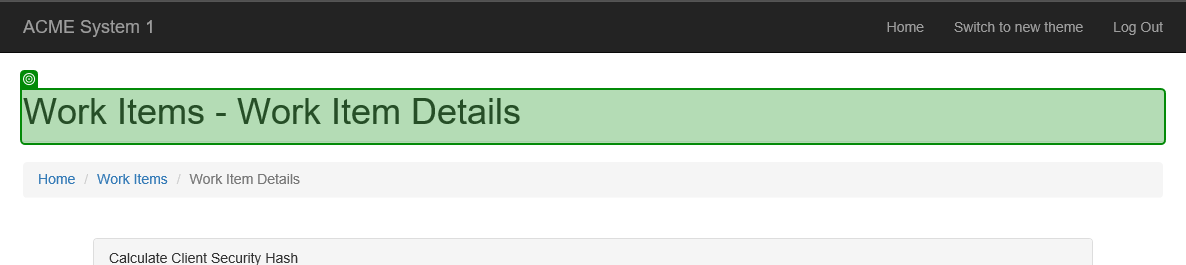
Task: Generate the Security Hash for each Client based on their personal information.
Workflow: System1_UpdateWorkItem

Step 1: check 'Work Items'

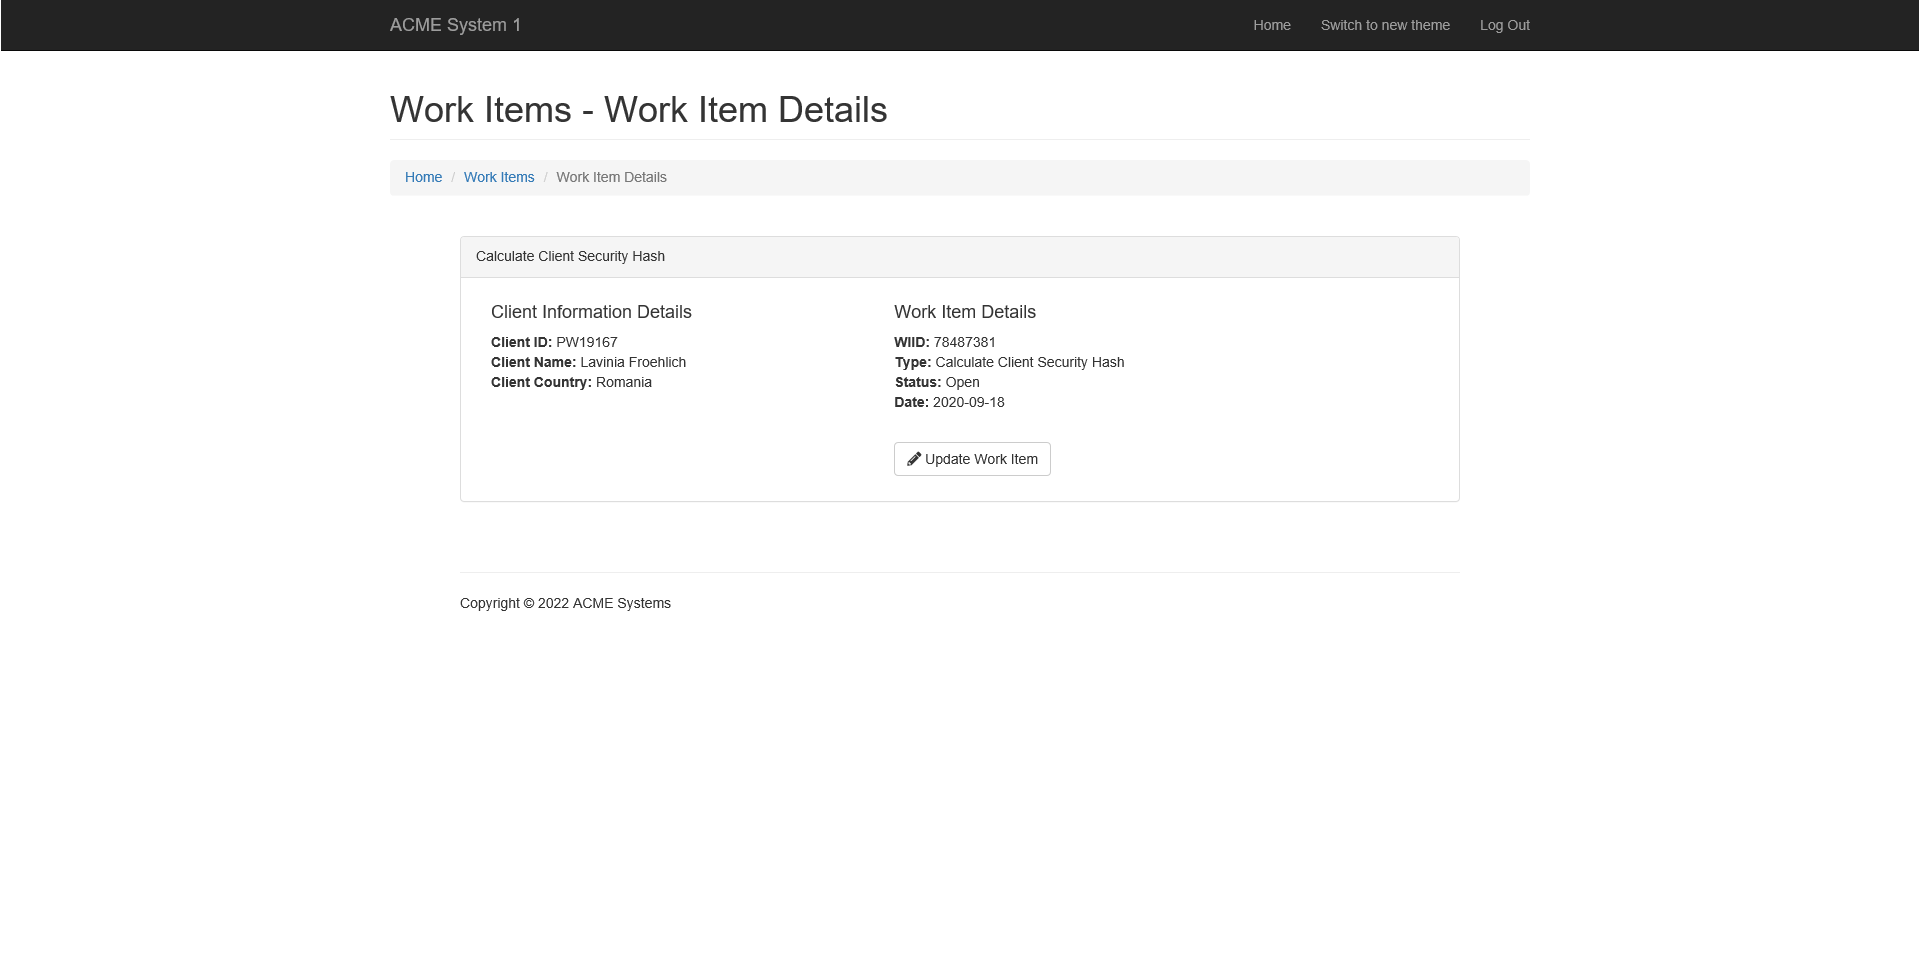
Step 2: Use Browser IE: ACME System 1 - Work Items in window 'ACME System 1 - Work Items'

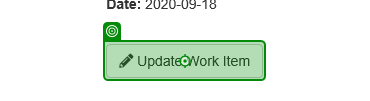
Step 3: click on 'Update Work Item'

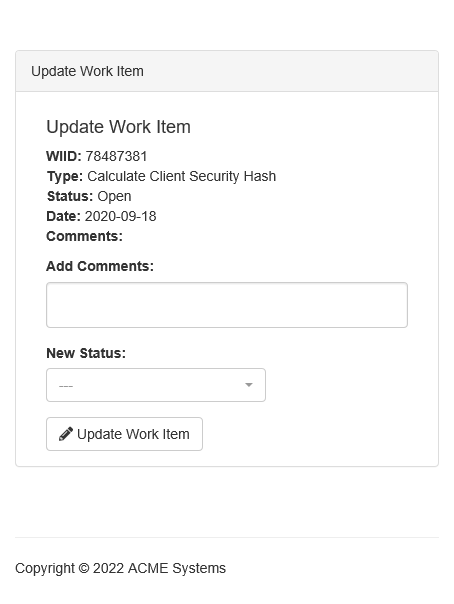
Step 4: Use Browser IE: ACME System 1 in window 'ACME System 1'

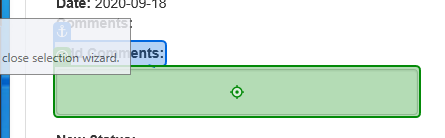
Step 5: type "in_Comment" into 'Add Comments'

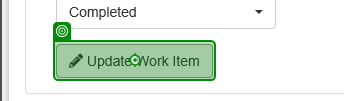
Step 6: click on 'Update Work Item'

Step 7: click in window 'Message from webpage' (iexplore.exe) (no picture)

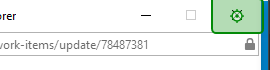
Step 8: click on 'Close'